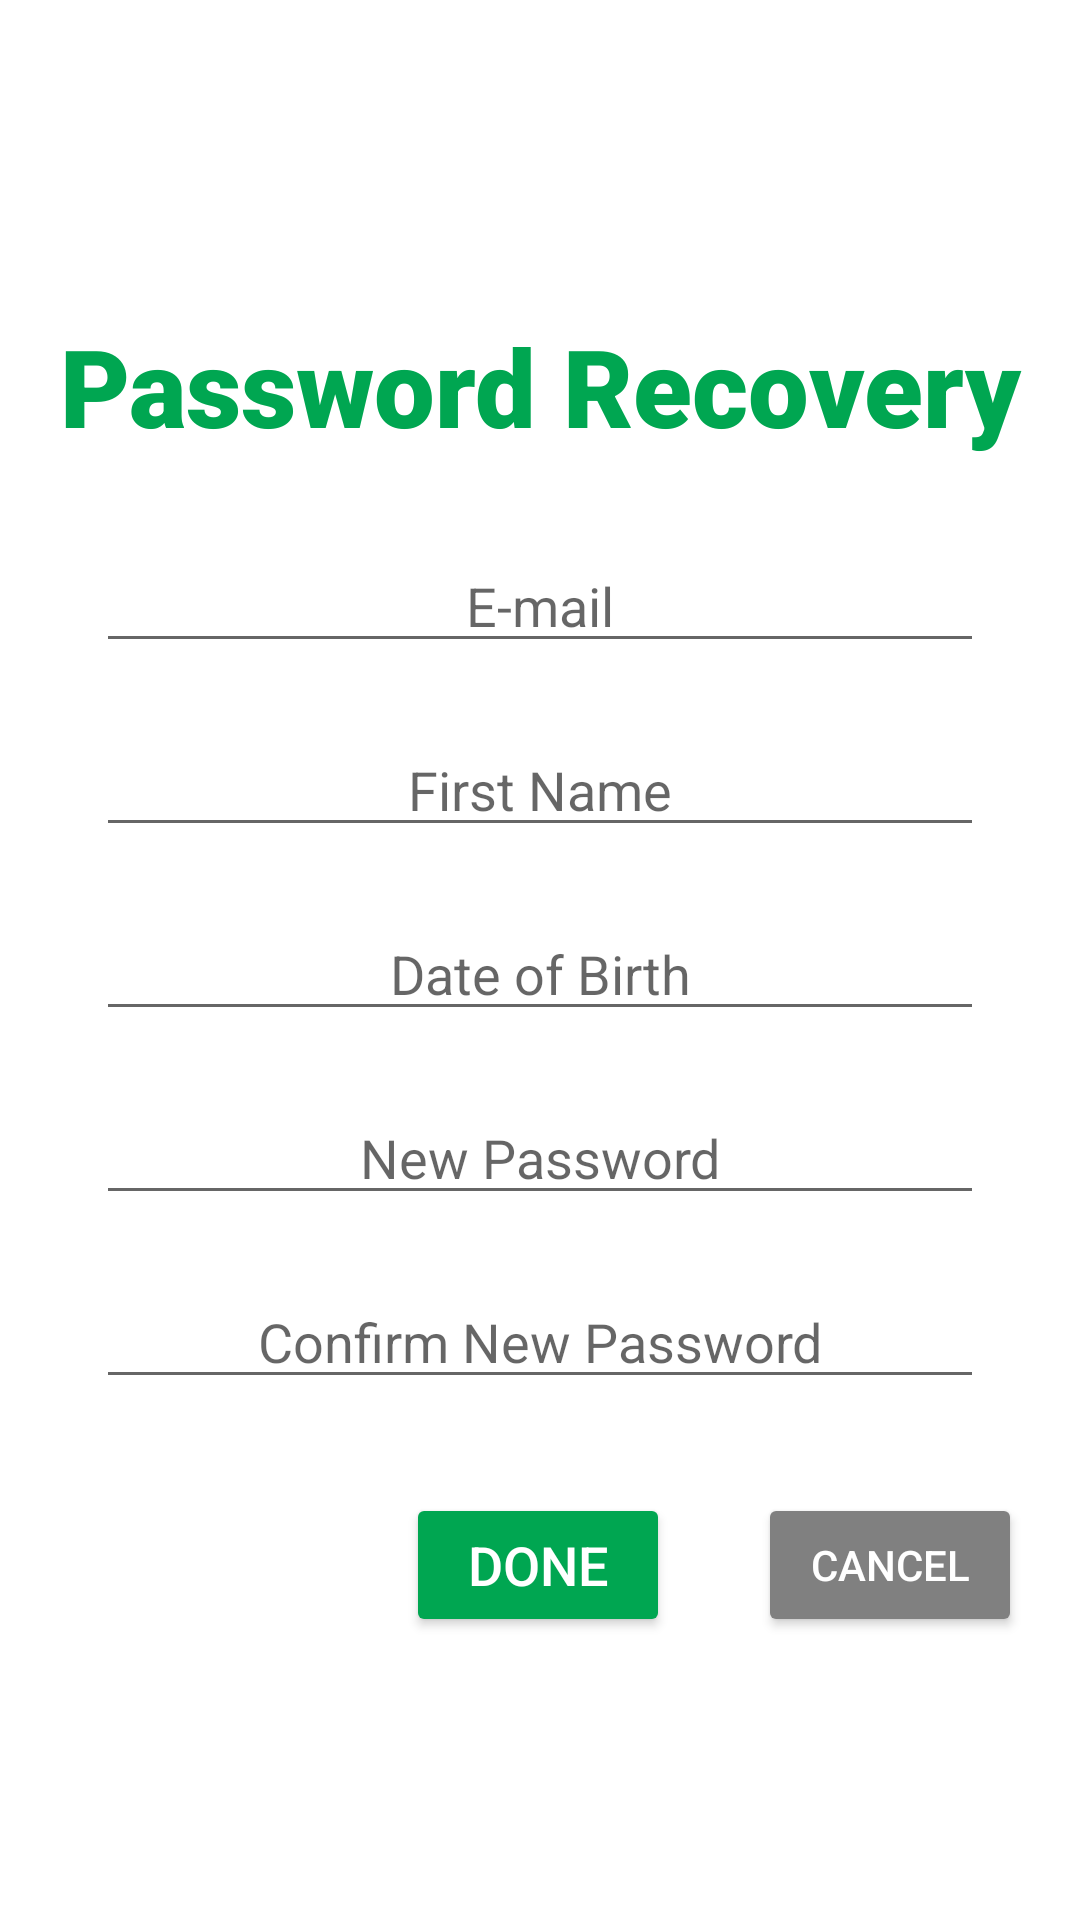

The Android layout XML behind this screen, and the referenced resources:
<!-- AndroidManifest.xml: application theme Theme.Healthcare -->
<!-- res/layout/fragment_password_recovery.xml -->
<?xml version="1.0" encoding="utf-8"?>

<androidx.constraintlayout.widget.ConstraintLayout xmlns:android="http://schemas.android.com/apk/res/android"
    xmlns:tools="http://schemas.android.com/tools"
    xmlns:app="http://schemas.android.com/apk/res-auto"
    android:layout_width="match_parent"
    android:layout_height="match_parent"
    tools:context=".ui.passwordrecovery.PasswordRecoveryFragment">

    <TextView
        android:id="@+id/appTitle"
        android:layout_width="0dp"
        android:layout_height="wrap_content"
        android:layout_marginTop="50dp"
        android:fontFamily="sans-serif-black"
        android:gravity="center"
        android:text="Password Recovery"
        android:textColor="@color/primaryColor"
        android:textSize="36sp"
        app:layout_constraintEnd_toEndOf="parent"
        app:layout_constraintStart_toStartOf="parent"
        app:layout_constraintTop_toTopOf="parent"
        app:layout_constraintBottom_toBottomOf="parent"
        app:layout_constraintVertical_bias="0.1"/>

    <EditText
        android:id="@+id/emailEditText"
        android:layout_width="0dp"
        android:layout_height="wrap_content"
        android:layout_marginStart="32dp"
        android:layout_marginEnd="32dp"
        android:gravity="center"
        android:hint="E-mail"
        android:inputType="textEmailAddress"
        app:layout_constraintEnd_toEndOf="parent"
        app:layout_constraintStart_toStartOf="parent"
        app:layout_constraintTop_toTopOf="parent"
        app:layout_constraintBottom_toBottomOf="parent"
        app:layout_constraintVertical_bias="0.3" />

    <EditText
        android:id="@+id/firstNameEditText"
        android:layout_width="0dp"
        android:layout_height="wrap_content"
        android:layout_marginStart="32dp"
        android:layout_marginTop="20dp"
        android:layout_marginEnd="32dp"
        android:gravity="center"
        android:hint="First Name"
        android:inputType="textPersonName"
        app:layout_constraintEnd_toEndOf="parent"
        app:layout_constraintStart_toStartOf="parent"
        app:layout_constraintTop_toBottomOf="@id/emailEditText" />

    <EditText
        android:id="@+id/dobEditText"
        android:layout_width="0dp"
        android:layout_height="wrap_content"
        android:layout_marginStart="32dp"
        android:layout_marginTop="20dp"
        android:layout_marginEnd="32dp"
        android:gravity="center"
        android:hint="Date of Birth"
        android:inputType="date"
        app:layout_constraintEnd_toEndOf="parent"
        app:layout_constraintStart_toStartOf="parent"
        app:layout_constraintTop_toBottomOf="@id/firstNameEditText" />

    <EditText
        android:id="@+id/new_PasswordEditText"
        android:layout_width="0dp"
        android:layout_height="wrap_content"
        android:layout_marginStart="32dp"
        android:layout_marginTop="20dp"
        android:layout_marginEnd="32dp"
        android:gravity="center"
        android:hint="New Password"
        android:inputType="textPassword"
        app:layout_constraintEnd_toEndOf="parent"
        app:layout_constraintStart_toStartOf="parent"
        app:layout_constraintTop_toBottomOf="@id/dobEditText" />

    <EditText
        android:id="@+id/confirmNew_PasswordEditText"
        android:layout_width="0dp"
        android:layout_height="wrap_content"
        android:layout_marginStart="32dp"
        android:layout_marginTop="20dp"
        android:layout_marginEnd="32dp"
        android:gravity="center"
        android:hint="Confirm New Password"
        android:inputType="textPassword"
        app:layout_constraintEnd_toEndOf="parent"
        app:layout_constraintStart_toStartOf="parent"
        app:layout_constraintTop_toBottomOf="@id/new_PasswordEditText" />

    <Button
        android:id="@+id/doneButton"
        android:layout_width="wrap_content"
        android:layout_height="wrap_content"
        android:backgroundTint="@color/primaryColor"
        android:text="DONE"
        android:textColor="@color/white"
        android:textSize="18sp"
        app:layout_constraintBottom_toBottomOf="parent"
        app:layout_constraintEnd_toEndOf="parent"
        app:layout_constraintHorizontal_bias="0.498"
        app:layout_constraintStart_toStartOf="parent"
        app:layout_constraintTop_toBottomOf="@id/confirmNew_PasswordEditText"
        app:layout_constraintVertical_bias="0.25" />

    <Button
        android:id="@+id/cancelButton"
        android:layout_width="wrap_content"
        android:layout_height="wrap_content"
        android:layout_marginStart="10dp"
        android:backgroundTint="@color/gray"
        android:text="Cancel"
        android:textColor="@color/white"
        app:layout_constraintEnd_toEndOf="parent"
        app:layout_constraintStart_toEndOf="@id/doneButton"
        app:layout_constraintTop_toTopOf="@id/doneButton"
        app:layout_constraintBottom_toBottomOf="@id/doneButton"/>
</androidx.constraintlayout.widget.ConstraintLayout>
<!-- resources referenced by this layout -->
<resources>
  <color name="gray">#808080</color>
  <color name="primaryColor">#00A651</color>
  <color name="white">#FFFFFF</color>
  <style name="Theme.Healthcare" parent="Theme.MaterialComponents.DayNight.DarkActionBar">
          
          <item name="colorPrimary">@color/primaryColor</item>
          <item name="colorPrimaryVariant">@color/primaryDarkColor</item>
          <item name="colorOnPrimary">@color/white</item>
          
          <item name="colorSecondary">@color/accentColor</item>
          <item name="colorSecondaryVariant">@color/teal_700</item>
          <item name="colorOnSecondary">@color/black</item>
          
          <item name="android:statusBarColor">?attr/colorPrimaryVariant</item>
          
      </style>
  <color name="primaryDarkColor">#00813E</color>
  <color name="accentColor">#4CAF50</color>
  <color name="teal_700">#004D40</color>
  <color name="black">#000000</color>
</resources>
